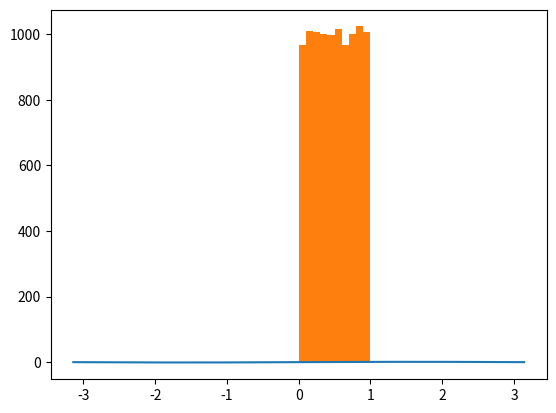

The matplotlib source for this figure:
#!/usr/bin/env python

import numpy as np
import matplotlib.pyplot as plot

# Calculate the result of a matrix vector multiplication
def matrix_vector_multiplication():
    arr = np.array([[1, 2, 3], [4, 5, 6], [7, 8, 9]])
    vec = np.array([1, 2, 3])
    return arr.dot(vec)


# Plot sine from -pi to pi with 1,000 data points
def plot_sine():
    x = np.linspace(-np.pi, np.pi, 1000)
    y = [np.sin(x_i) for x_i in x]
    plot.plot(x, y)
    plot.show()


# Plot a histogram of 10,000 uniformly distributed random numbers on [0, 1)
def generate_histogram():
    x = np.random.uniform(0, 1, 10000)
    plot.hist(x)
    plot.show()


if __name__ == "__main__":
    print(matrix_vector_multiplication())
    plot_sine()
    generate_histogram()
